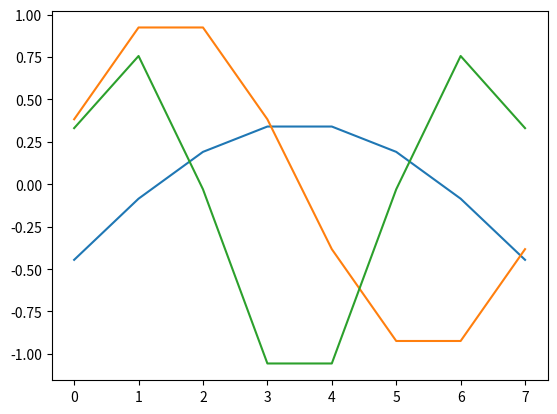
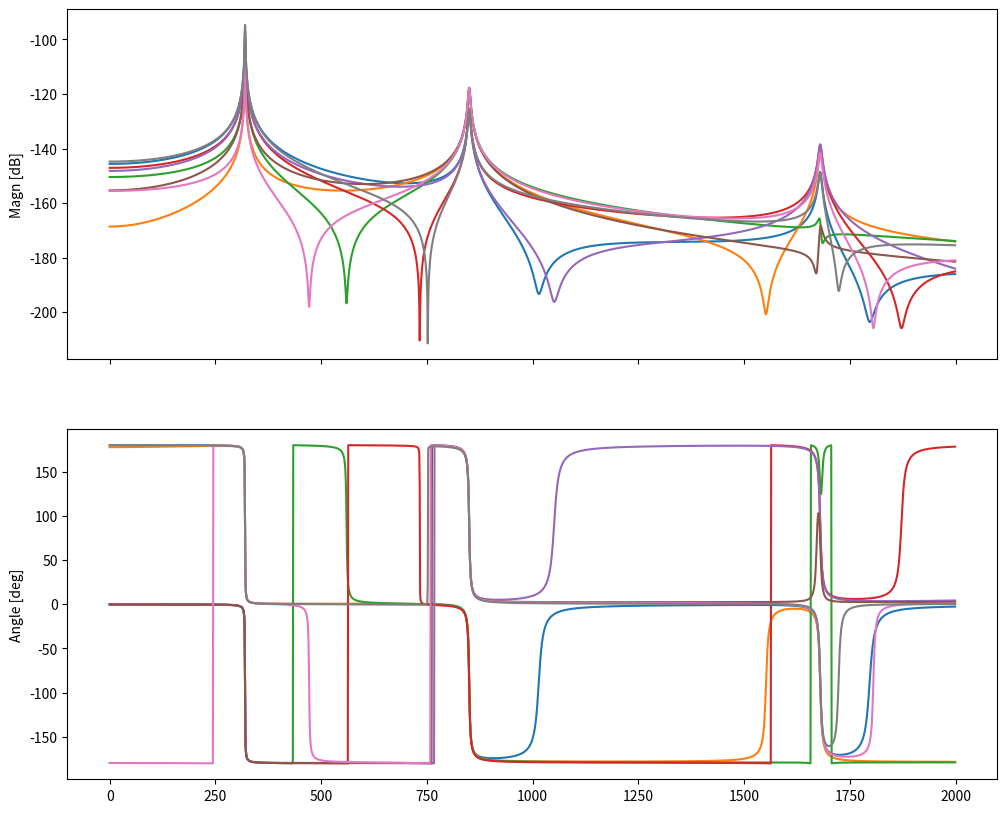

The script that saved these images, in order:
#!/usr/bin/python
"""Returns simulated receptance of 3DOF system.
 
    History:
         -mar 2013: [email redacted]

"""
import numpy as np

def get_simulated_receptance(df_Hz=1, f_start=0, f_end=2000, measured_points=8, show=False, real_mode=False):
    '''Returns simulated receptance of 3DOF system.
    
    Keyword arguments:
    df_Hz=1  -- frequency resolution in Hz (default 1)
    f_start  -- start frequency (default 0)
    f_end    -- end frequency (default 2000)
    measured_points  -- number of measured points (default 8)
    show     -- show simulated receptance (default False)        
    '''
    C = np.array([0.5 + 0.001j, 0.2 + 0.005j, 0.05 + 0.001j], dtype='complex')     # mode residue
    
    if real_mode:
        C = np.real(C)
    
    eta = np.asarray([3e-3, 5e-3, 4e-3])                      # damping loss factor
    df = df_Hz                                                # freq resolution
    D = 1e-8 * (1 + 1.j)                                      # residual of missing modes
    
    f = np.arange(f_start, f_end, step=df) # frequency range
    
    f0 = np.asarray([320.05, 850, 1680])
    w0 = f0 * 2 * np.pi     #to rad/s
    w = f * 2 * np.pi
    
    n = w.size              #number of samples
    N = measured_points     #number of measured points
    M = eta.size            #number of modes

    modes = np.zeros([M, N])
    for mode, m in zip(modes, range(M)):
        mode[:] = np.sin((m + 1) * np.pi * (0.5 + np.arange(N)) / (N))
        mode[:] = mode - np.mean(mode)
    if show:
        plt.plot(np.transpose(modes))
        plt.show()
    modal_constants = modes * np.transpose(np.asarray([C]))
        
    alpha = np.zeros([N, n], dtype='complex')
    for al, modes_at_pos in zip(alpha, np.transpose(modes)):
        for c, e, w0_, m, mode_at_pos in zip(C, eta, w0, range(M), modes_at_pos):
            c = c * (mode_at_pos)
            al[:] = al + c / (w0_ ** 2 - w ** 2 + 1.j * e * w0_ ** 2)    
    if show:
        fig, [ax1, ax2] = plt.subplots(2, 1, sharex=True, figsize=(12, 10))
        ax1.plot(f, 20 * np.log10(np.abs(np.transpose(alpha)))) 
        ax2.plot(f, 180 / np.pi * (np.angle(np.transpose(alpha))))
        
        ax1.set_ylabel('Frequency [Hz]')
        ax1.set_ylabel('Magn [dB]')
        ax2.set_ylabel('Angle [deg]')
        
        plt.show()
    
    return f, alpha, modal_constants, eta, f0

if __name__ == '__main__':
    import matplotlib.pyplot as plt
    get_simulated_receptance(show=True)